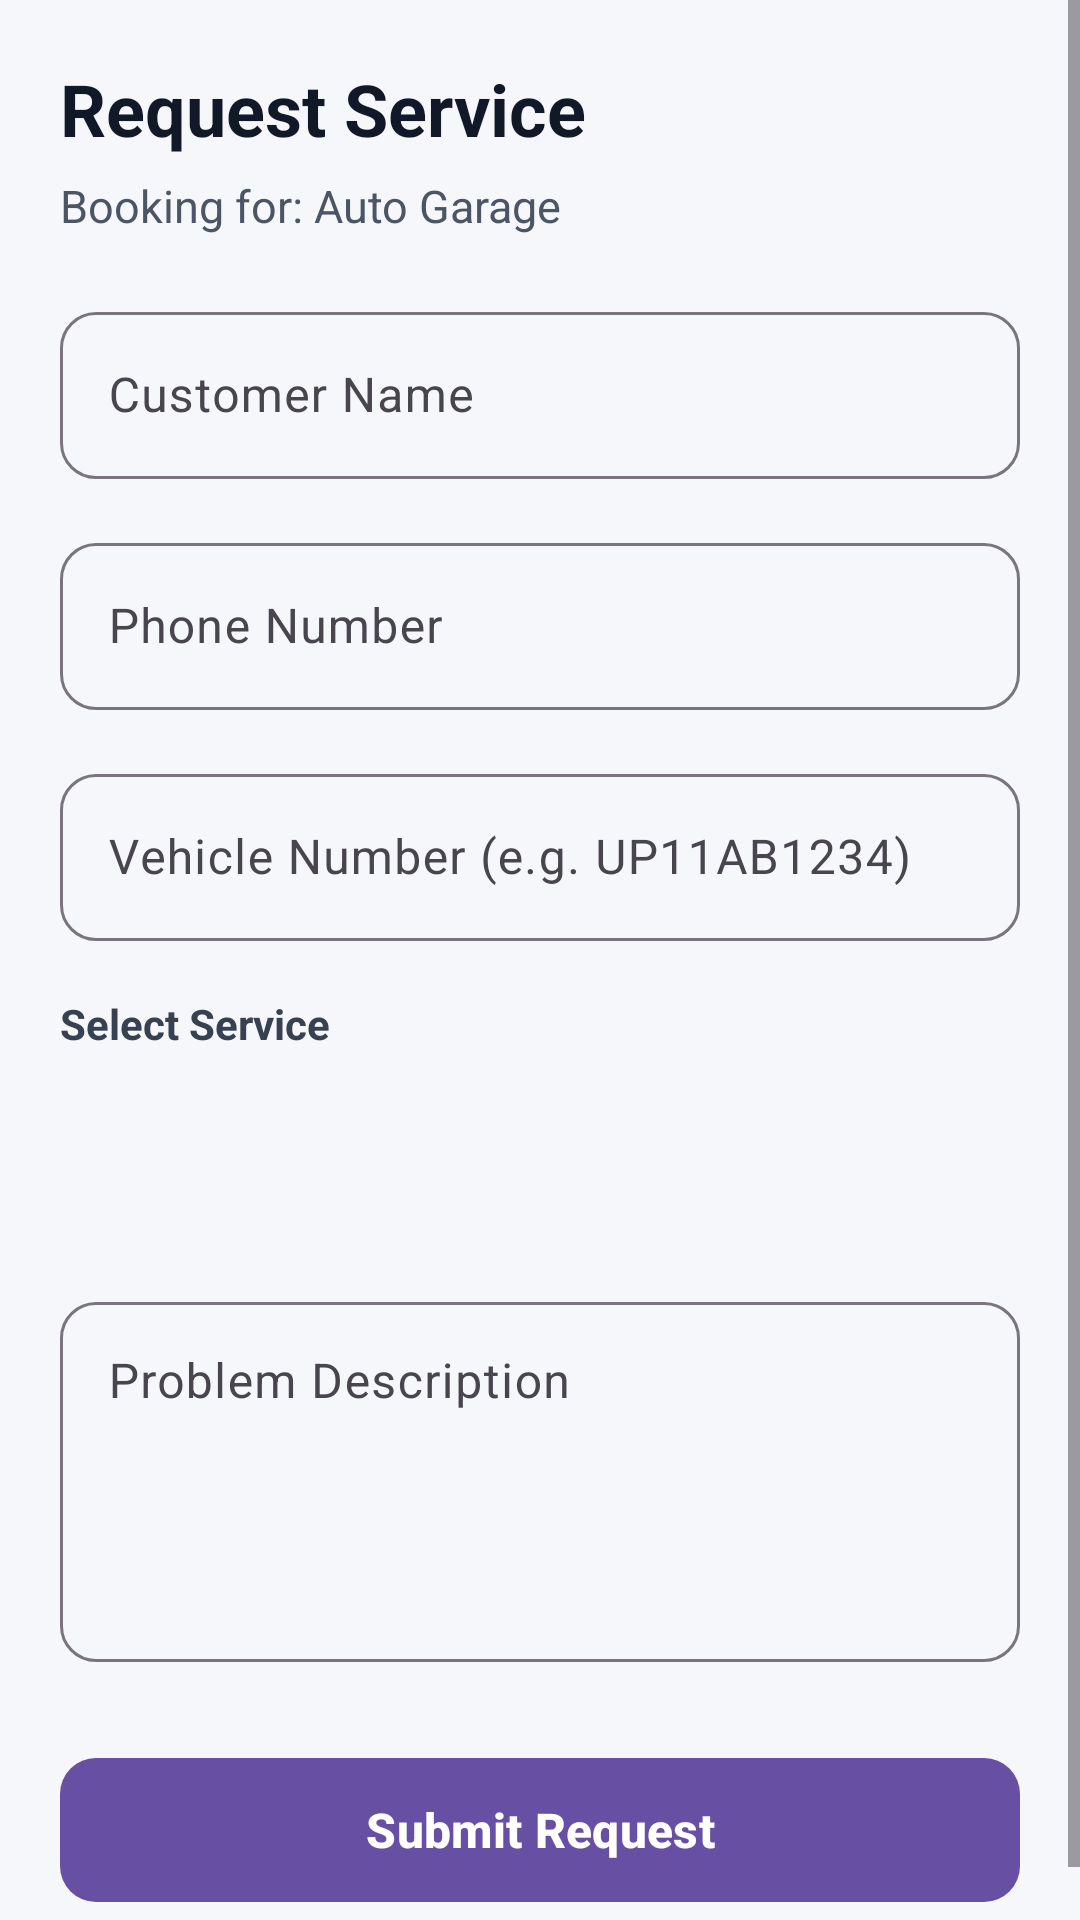

The Android layout XML behind this screen, and the referenced resources:
<!-- AndroidManifest.xml: application theme Theme.InstantMechanic -->
<!-- res/layout/fragment_request_service.xml -->
<?xml version="1.0" encoding="utf-8"?>
<ScrollView xmlns:android="http://schemas.android.com/apk/res/android"
    xmlns:app="http://schemas.android.com/apk/res-auto"
    xmlns:tools="http://schemas.android.com/tools"
    android:layout_width="match_parent"
    android:layout_height="match_parent"
    android:background="#F5F7FA"
    tools:context=".ui.request.RequestServiceFragment">

    <LinearLayout
        android:layout_width="match_parent"
        android:layout_height="wrap_content"
        android:orientation="vertical"
        android:padding="20dp">

        <TextView
            android:layout_width="match_parent"
            android:layout_height="wrap_content"
            android:text="Request Service"
            android:textColor="#111827"
            android:textSize="24sp"
            android:textStyle="bold" />

        <TextView
            android:id="@+id/tvGarageTitle"
            android:layout_width="match_parent"
            android:layout_height="wrap_content"
            android:layout_marginTop="6dp"
            android:text="Booking for: Auto Garage"
            android:textColor="#4B5563"
            android:textSize="15sp" />

        
        <com.google.android.material.textfield.TextInputLayout
            android:layout_width="match_parent"
            android:layout_height="wrap_content"
            android:layout_marginTop="20dp"
            android:hint="Customer Name"
            app:boxBackgroundMode="outline"
            app:boxCornerRadiusBottomEnd="12dp"
            app:boxCornerRadiusBottomStart="12dp"
            app:boxCornerRadiusTopEnd="12dp"
            app:boxCornerRadiusTopStart="12dp">

            <com.google.android.material.textfield.TextInputEditText
                android:id="@+id/etCustomerName"
                android:layout_width="match_parent"
                android:layout_height="wrap_content"
                android:inputType="textPersonName"
                android:maxLines="1" />
        </com.google.android.material.textfield.TextInputLayout>

        
        <com.google.android.material.textfield.TextInputLayout
            android:layout_width="match_parent"
            android:layout_height="wrap_content"
            android:layout_marginTop="16dp"
            android:hint="Phone Number"
            app:boxBackgroundMode="outline"
            app:boxCornerRadiusBottomEnd="12dp"
            app:boxCornerRadiusBottomStart="12dp"
            app:boxCornerRadiusTopEnd="12dp"
            app:boxCornerRadiusTopStart="12dp">

            <com.google.android.material.textfield.TextInputEditText
                android:id="@+id/etPhoneNumber"
                android:layout_width="match_parent"
                android:layout_height="wrap_content"
                android:inputType="phone"
                android:maxLines="1" />
        </com.google.android.material.textfield.TextInputLayout>

        
        <com.google.android.material.textfield.TextInputLayout
            android:layout_width="match_parent"
            android:layout_height="wrap_content"
            android:layout_marginTop="16dp"
            android:hint="Vehicle Number (e.g. UP11AB1234)"
            app:boxBackgroundMode="outline"
            app:boxCornerRadiusBottomEnd="12dp"
            app:boxCornerRadiusBottomStart="12dp"
            app:boxCornerRadiusTopEnd="12dp"
            app:boxCornerRadiusTopStart="12dp">

            <com.google.android.material.textfield.TextInputEditText
                android:id="@+id/etVehicleNumber"
                android:layout_width="match_parent"
                android:layout_height="wrap_content"
                android:inputType="textCapCharacters"
                android:maxLines="1" />
        </com.google.android.material.textfield.TextInputLayout>

        
        <TextView
            android:layout_width="match_parent"
            android:layout_height="wrap_content"
            android:layout_marginTop="18dp"
            android:text="Select Service"
            android:textColor="#374151"
            android:textSize="14sp"
            android:textStyle="bold" />

        <Spinner
            android:id="@+id/spinnerServices"
            android:layout_width="match_parent"
            android:layout_height="56dp"
            android:layout_marginTop="6dp"
            android:background="@drawable/ic_launcher_background"
            android:paddingHorizontal="12dp" />

        
        <com.google.android.material.textfield.TextInputLayout
            android:layout_width="match_parent"
            android:layout_height="wrap_content"
            android:layout_marginTop="16dp"
            android:hint="Problem Description"
            app:boxBackgroundMode="outline"
            app:boxCornerRadiusBottomEnd="12dp"
            app:boxCornerRadiusBottomStart="12dp"
            app:boxCornerRadiusTopEnd="12dp"
            app:boxCornerRadiusTopStart="12dp">

            <com.google.android.material.textfield.TextInputEditText
                android:id="@+id/etProblemDescription"
                android:layout_width="match_parent"
                android:layout_height="120dp"
                android:gravity="top|start"
                android:inputType="textMultiLine" />
        </com.google.android.material.textfield.TextInputLayout>

        
        <com.google.android.material.button.MaterialButton
            android:id="@+id/btnSubmitRequest"
            android:layout_width="match_parent"
            android:layout_height="56dp"
            android:layout_marginTop="28dp"
            android:text="Submit Request"
            android:textSize="16sp"
            android:textStyle="bold"
            app:cornerRadius="12dp" />

    </LinearLayout>

</ScrollView>
<!-- resources referenced by this layout -->
<resources>
  <style name="Theme.InstantMechanic" parent="Base.Theme.InstantMechanic" />
  <style name="Base.Theme.InstantMechanic" parent="Theme.Material3.DayNight.NoActionBar">
          
          
      </style>
</resources>
